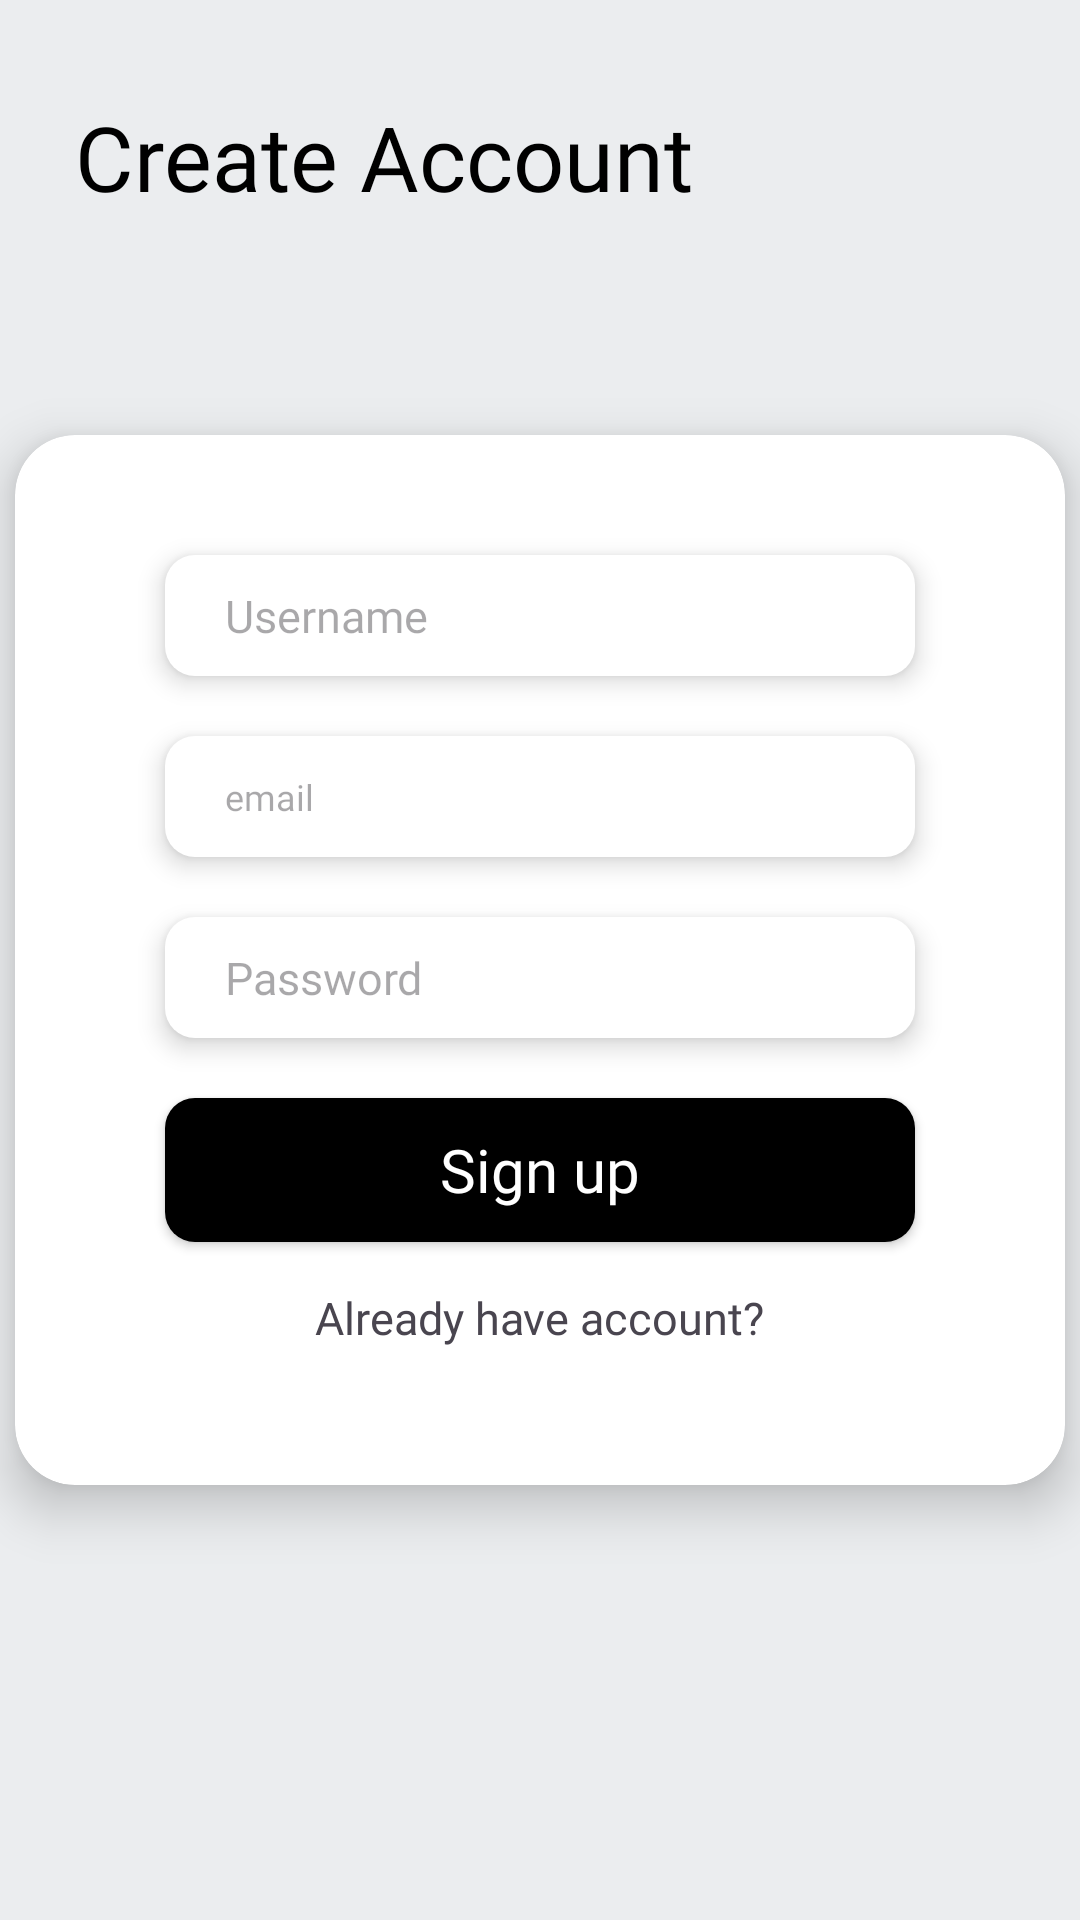

Produce the Android XML layout that renders to this screen, including the resource entries it uses.
<!-- AndroidManifest.xml: application theme Theme.Flow -->
<!-- res/layout/activity_signup.xml -->
<?xml version="1.0" encoding="utf-8"?>
<androidx.constraintlayout.widget.ConstraintLayout xmlns:android="http://schemas.android.com/apk/res/android"
    xmlns:app="http://schemas.android.com/apk/res-auto"
    xmlns:tools="http://schemas.android.com/tools"
    android:layout_width="match_parent"
    android:layout_height="match_parent"
    tools:context=".activities.signup"
    android:background="#EBEDEF">

    <TextView
        android:layout_width="wrap_content"
        android:layout_height="wrap_content"
        android:layout_marginTop="32dp"
        android:fontFamily="@font/poppins_bold"
        android:orientation="horizontal"
        android:text="Create Account"
        android:textColor="@color/black"
        android:textSize="30dp"
        app:layout_constraintEnd_toEndOf="parent"
        app:layout_constraintHorizontal_bias="0.162"
        app:layout_constraintStart_toStartOf="parent"
        app:layout_constraintTop_toTopOf="parent">
    </TextView>

    <androidx.cardview.widget.CardView
        android:layout_width="350dp"
        android:layout_height="350dp"
        app:cardCornerRadius="20dp"
        app:layout_constraintBottom_toBottomOf="parent"
        app:layout_constraintEnd_toEndOf="parent"
        app:layout_constraintStart_toStartOf="parent"
        app:layout_constraintTop_toTopOf="parent"
        app:cardElevation="10dp">

        <LinearLayout
            android:layout_width="match_parent"
            android:layout_height="match_parent"
            android:orientation="vertical">

            <EditText
                android:id="@+id/et_username"
                android:layout_width="250dp"
                android:layout_height="wrap_content"
                android:layout_gravity="center"
                android:layout_marginTop="40dp"
                android:background="@drawable/et_bg"
                android:elevation="5dp"
                android:fontFamily="@font/poppins"
                android:hint="Username"
                android:paddingLeft="20dp"
                android:inputType="textPersonName"
                android:paddingTop="10dp"
                android:paddingBottom="10dp"
                android:textSize="15dp">
            </EditText>

            <EditText
                android:id="@+id/et_email"
                android:layout_width="250dp"
                android:layout_height="wrap_content"
                android:layout_gravity="center"
                android:layout_marginTop="20dp"
                android:background="@drawable/et_bg"
                android:elevation="5dp"
                android:fontFamily="@font/poppins"
                android:hint="email"
                android:paddingLeft="20dp"
                android:inputType="textEmailAddress"
                android:paddingTop="12dp"
                android:paddingBottom="12dp"
                android:textSize="12dp">
            </EditText>

            <EditText
                android:id="@+id/et_password"
                android:layout_width="250dp"
                android:layout_height="wrap_content"
                android:layout_gravity="center"
                android:layout_marginTop="20dp"
                android:background="@drawable/et_bg"
                android:elevation="5dp"
                android:fontFamily="@font/poppins"
                android:hint="Password"
                android:paddingLeft="20dp"
                android:inputType="textPassword"
                android:paddingTop="10dp"
                android:paddingBottom="10dp"
                android:textSize="15dp">
            </EditText>

            <androidx.appcompat.widget.AppCompatButton
                android:id="@+id/btn_signup"
                android:layout_width="250dp"
                android:layout_height="wrap_content"
                android:layout_gravity="center"
                android:layout_marginTop="20dp"
                android:textColor="@color/white"
                android:background="@drawable/btn_bg"
                android:elevation="5dp"
                android:text="Sign up"
                android:textAllCaps="false"
                android:fontFamily="@font/poppins"
                android:paddingTop="10dp"
                android:paddingBottom="10dp"
                android:textSize="20sp">
            </androidx.appcompat.widget.AppCompatButton>

            <TextView
            android:layout_width="wrap_content"
            android:layout_height="wrap_content"
            android:layout_gravity="center"
            android:layout_marginTop="5dp"
            android:fontFamily="@font/poppins"
            android:text="Already have account?"
            android:paddingTop="10dp"
            android:paddingBottom="10dp"
            android:textSize="15sp"
            android:onClick="go_to_login">
        </TextView>
        </LinearLayout>
    </androidx.cardview.widget.CardView>

</androidx.constraintlayout.widget.ConstraintLayout>
<!-- resources referenced by this layout -->
<resources>
  <color name="black">#FF000000</color>
  <color name="white">#FFFFFFFF</color>
  <!-- drawable btn_bg (drawable) -->
  <?xml version="1.0" encoding="utf-8"?>
  <shape xmlns:android="http://schemas.android.com/apk/res/android">
      <solid android:color="@color/black">
      </solid>
      <corners android:radius="10dp">
      </corners>
  </shape>
  <!-- drawable et_bg (drawable) -->
  <?xml version="1.0" encoding="utf-8"?>
  <shape xmlns:android="http://schemas.android.com/apk/res/android">
  <solid android:color="@color/white">
  </solid>
      <corners android:radius="10dp">
      </corners>
  </shape>
  <style name="Theme.Flow" parent="Base.Theme.Flow" />
  <style name="Base.Theme.Flow" parent="Theme.Material3.DayNight.NoActionBar">
  
      </style>
</resources>
